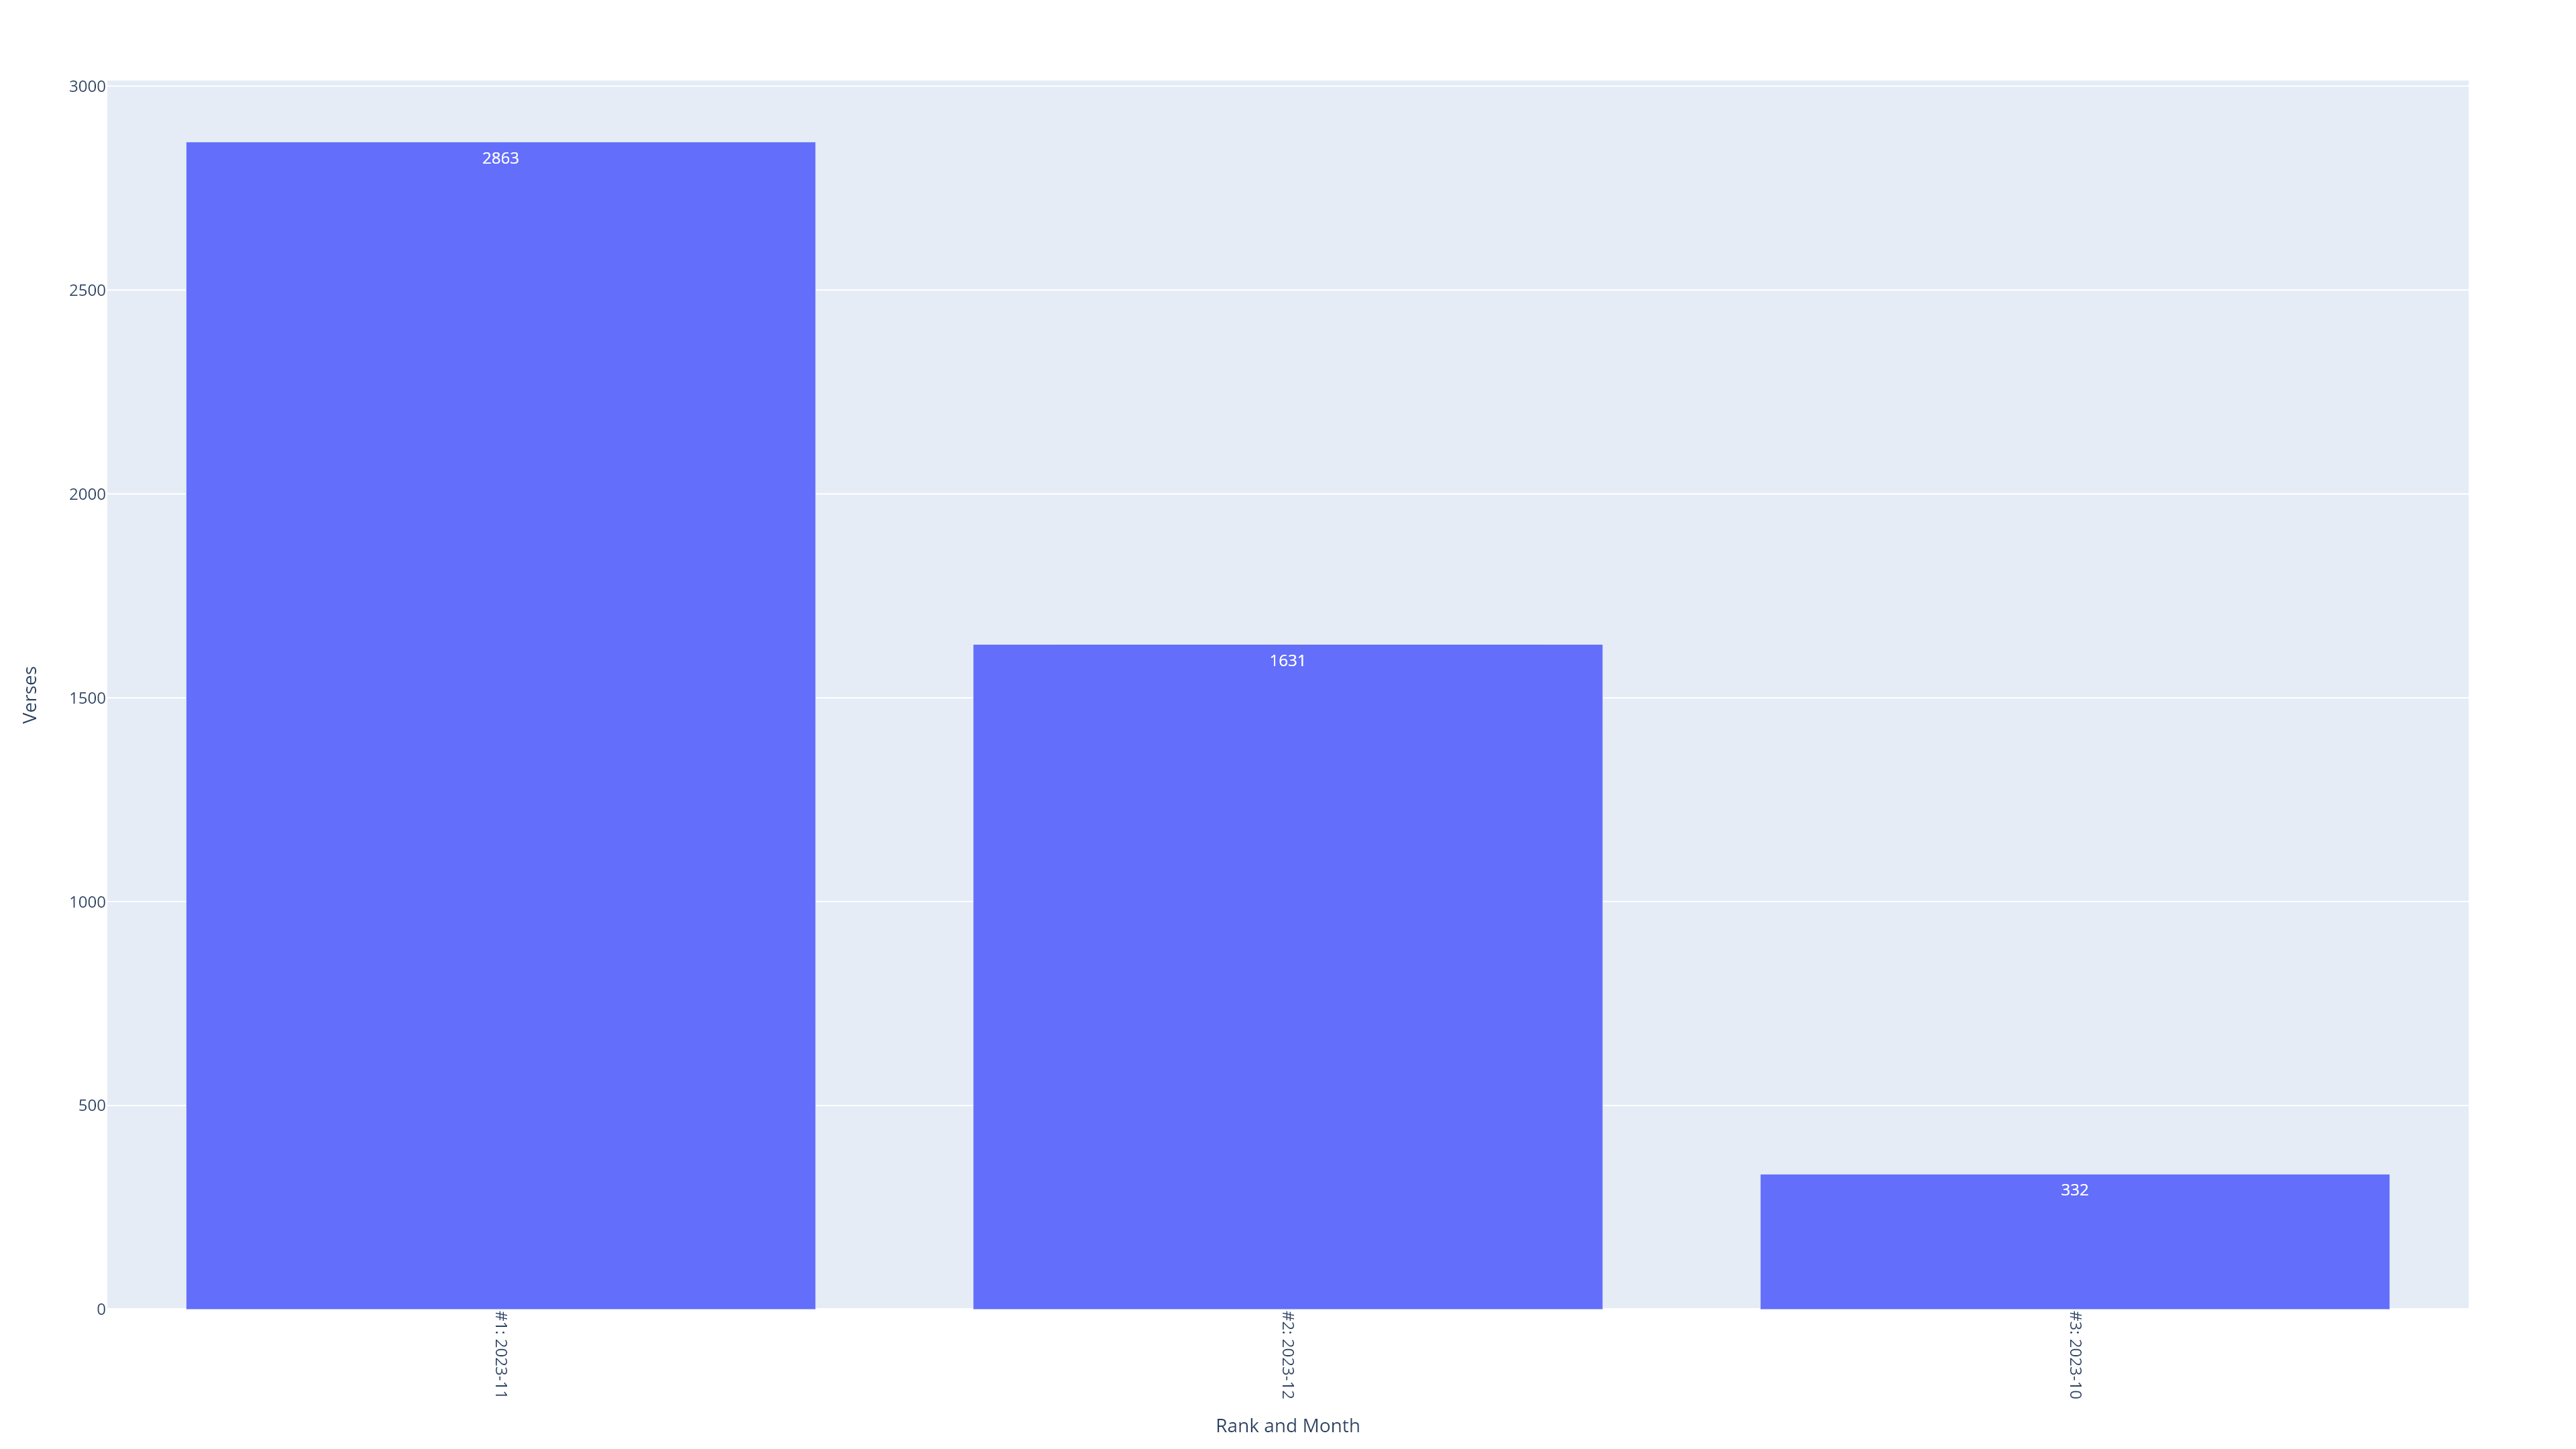

Data behind this chart, as committed beside it:
Local_Start_Year, Local_Start_Month, Local_End_Year, Local_End_Month, Verses, Rank, Rank and Month
2023, 11, 2023, 11, 2863, 1, #1: 2023-11
2023, 12, 2023, 12, 1631, 2, #2: 2023-12
2023, 10, 2023, 10, 332, 3, #3: 2023-10
